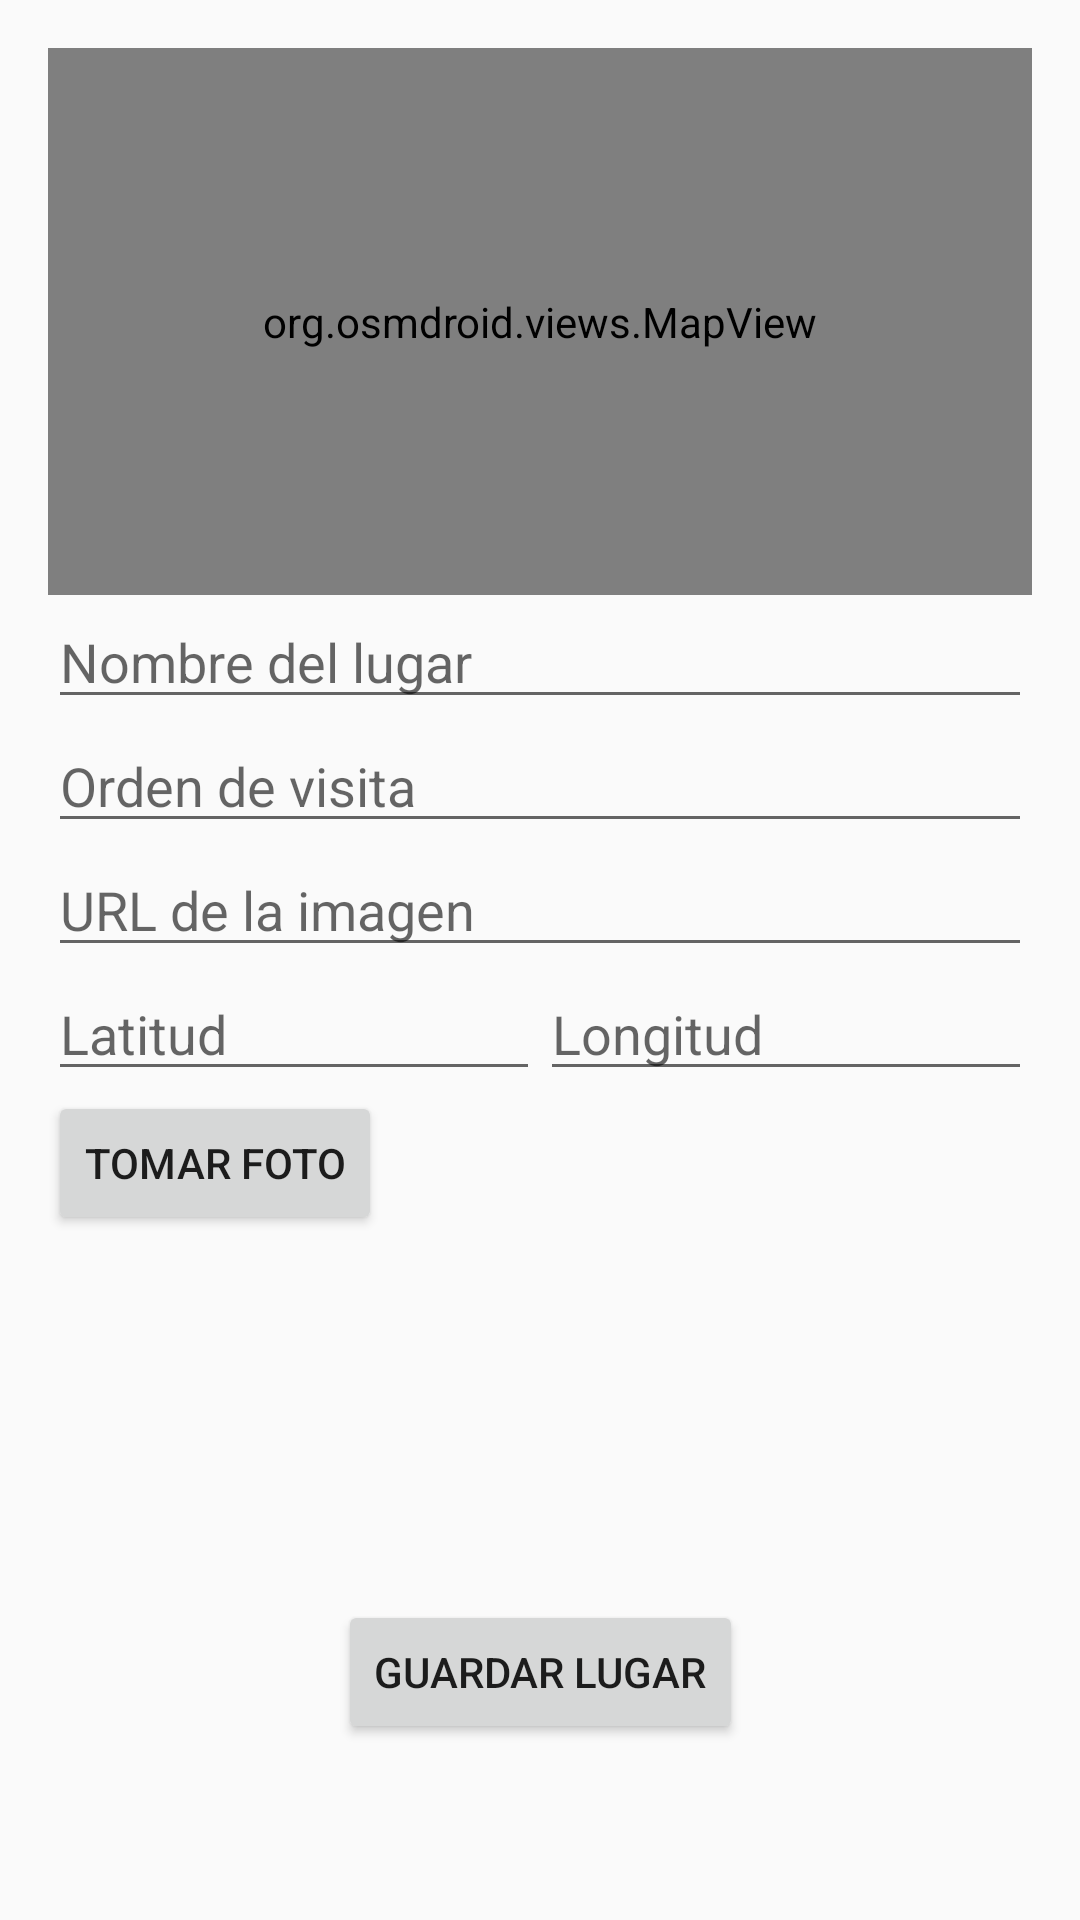

Android layout source for this screen:
<!-- AndroidManifest.xml: activity theme Theme.AppMyVacation -->
<!-- res/layout/activity_main.xml -->
<androidx.constraintlayout.widget.ConstraintLayout xmlns:android="http://schemas.android.com/apk/res/android"
    xmlns:app="http://schemas.android.com/apk/res-auto"
    android:layout_width="match_parent"
    android:layout_height="match_parent"
    android:padding="16dp">

        
        <org.osmdroid.views.MapView
            android:id="@+id/mapView"
            android:layout_width="0dp"
            android:layout_height="0dp"
            app:layout_constraintHeight_percent="0.3"
            app:layout_constraintTop_toTopOf="parent"
            app:layout_constraintLeft_toLeftOf="parent"
            app:layout_constraintRight_toRightOf="parent" />

        
        <EditText
            android:id="@+id/etPlaceName"
            android:layout_width="0dp"
            android:layout_height="wrap_content"
            android:hint="Nombre del lugar"
            app:layout_constraintTop_toBottomOf="@id/mapView"
            app:layout_constraintStart_toStartOf="parent"
            app:layout_constraintEnd_toEndOf="parent"/>

        
        <EditText
            android:id="@+id/etVisitOrder"
            android:layout_width="0dp"
            android:layout_height="wrap_content"
            android:hint="Orden de visita"
            android:inputType="number"
            app:layout_constraintTop_toBottomOf="@id/etPlaceName"
            app:layout_constraintStart_toStartOf="parent"
            app:layout_constraintEnd_toEndOf="parent"/>

        
        <EditText
            android:id="@+id/etImageUrl"
            android:layout_width="0dp"
            android:layout_height="wrap_content"
            android:hint="URL de la imagen"
            app:layout_constraintTop_toBottomOf="@id/etVisitOrder"
            app:layout_constraintStart_toStartOf="parent"
            app:layout_constraintEnd_toEndOf="parent"/>

        
        <EditText
            android:id="@+id/etLatitude"
            android:layout_width="0dp"
            android:layout_height="wrap_content"
            android:hint="Latitud"
            app:layout_constraintTop_toBottomOf="@id/etImageUrl"
            app:layout_constraintStart_toStartOf="parent"
            app:layout_constraintEnd_toStartOf="@+id/etLongitude"
            app:layout_constraintHorizontal_chainStyle="spread"/>

        <EditText
            android:id="@+id/etLongitude"
            android:layout_width="0dp"
            android:layout_height="wrap_content"
            android:hint="Longitud"
            app:layout_constraintTop_toBottomOf="@id/etImageUrl"
            app:layout_constraintStart_toEndOf="@+id/etLatitude"
            app:layout_constraintEnd_toEndOf="parent"/>
        
        <EditText
            android:id="@+id/etAccommodationCost"
            android:layout_width="0dp"
            android:layout_height="wrap_content"
            android:hint="Ingrese el costo de Alojamiento"
            app:layout_constraintTop_toBottomOf="@id/etLongitude"
            app:layout_constraintStart_toEndOf="@+id/etComments"
            app:layout_constraintEnd_toEndOf="parent"/>
        
        <EditText
            android:id="@+id/etComments"
            android:layout_width="0dp"
            android:layout_height="0dp"
            android:hint="Comentarios adicionales"
            android:layout_marginTop="8dp"
            android:gravity="top"
            android:inputType="textMultiLine"
            app:layout_constraintTop_toBottomOf="@id/etAccommodationCost"
            app:layout_constraintBottom_toTopOf="@+id/btnCapture"
            app:layout_constraintStart_toStartOf="parent"
            app:layout_constraintEnd_toEndOf="parent" />

        
        <Button
            android:id="@+id/btnCapture"
            android:layout_width="wrap_content"
            android:layout_height="wrap_content"
            android:text="Tomar foto"
            app:layout_constraintTop_toBottomOf="@id/etLongitude"
            app:layout_constraintStart_toStartOf="parent" />

        
        <ImageView
            android:id="@+id/imageView"
            android:layout_width="0dp"
            android:layout_height="60dp"
            android:layout_marginStart="8dp"
            app:layout_constraintStart_toEndOf="@id/btnCapture"
            app:layout_constraintEnd_toEndOf="parent"
            app:layout_constraintTop_toTopOf="@id/btnCapture"
            app:layout_constraintBottom_toBottomOf="@id/btnCapture" />

        
        <androidx.recyclerview.widget.RecyclerView
            android:id="@+id/recyclerView"
            android:layout_width="0dp"
            android:layout_height="0dp"
            app:layout_constraintHeight_percent="0.2"
            app:layout_constraintTop_toBottomOf="@id/btnCapture"
            app:layout_constraintLeft_toLeftOf="parent"
            app:layout_constraintRight_toRightOf="parent" />

        
        <Button
            android:id="@+id/btnSavePlace"
            android:layout_width="wrap_content"
            android:layout_height="wrap_content"
            android:text="Guardar Lugar"
            app:layout_constraintTop_toBottomOf="@id/recyclerView"
            app:layout_constraintStart_toStartOf="parent"
            app:layout_constraintEnd_toEndOf="parent"/>

</androidx.constraintlayout.widget.ConstraintLayout>
<!-- resources referenced by this layout -->
<resources>
  <style name="Theme.AppMyVacation" parent="Theme.AppCompat.Light.DarkActionBar" />
</resources>
